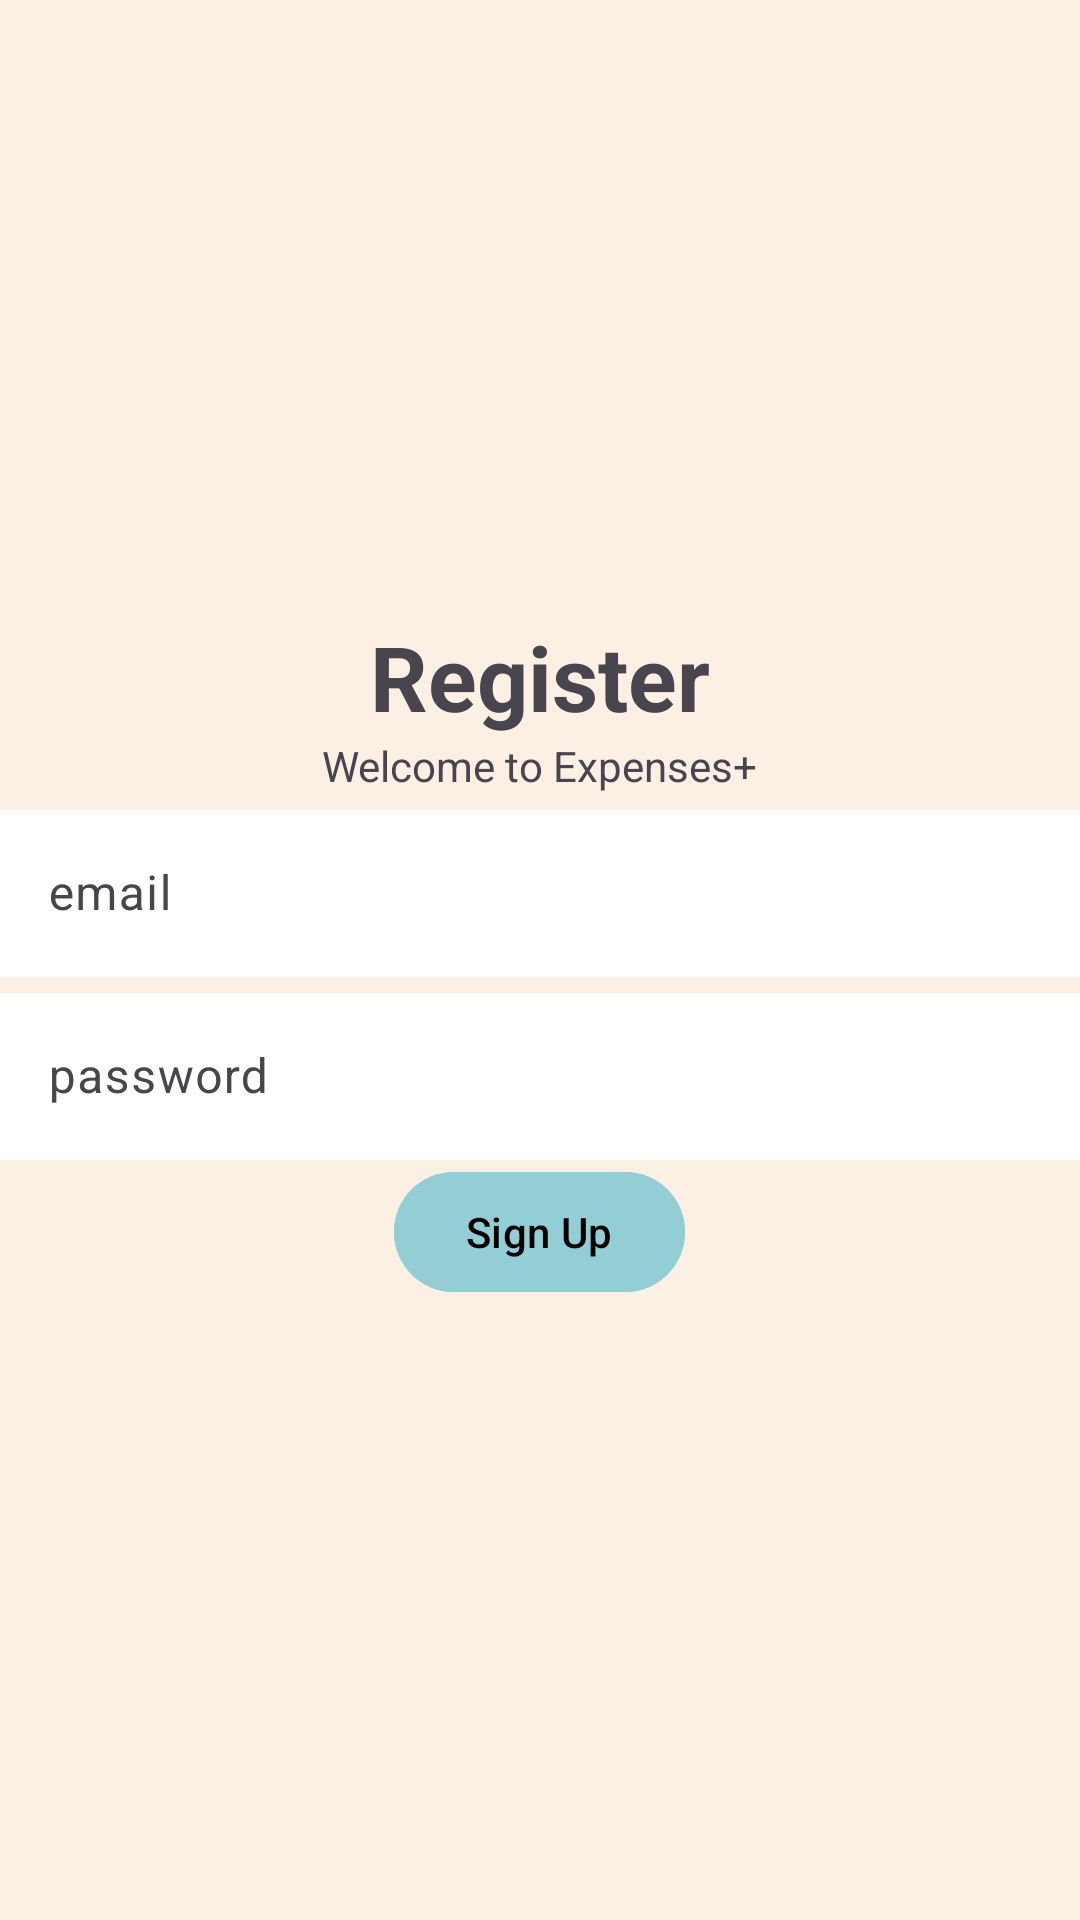

Here is an Android app screen rendered from its layout file. Give the layout XML and the strings, colors and styles it references.
<!-- AndroidManifest.xml: application theme Theme.ANDECA1 -->
<!-- res/layout/activity_register.xml -->
<?xml version="1.0" encoding="utf-8"?>
<LinearLayout xmlns:android="http://schemas.android.com/apk/res/android"
    xmlns:app="http://schemas.android.com/apk/res-auto"
    xmlns:tools="http://schemas.android.com/tools"
    android:layout_width="match_parent"
    android:layout_height="match_parent"
    android:background="#FCF0E5"
    android:gravity="center"
    android:orientation="vertical"
    tools:context=".Register">

    <TextView
        android:layout_width="wrap_content"
        android:layout_height="wrap_content"
        android:text="@string/register"
        android:textSize="30sp"
        android:textStyle="bold"/>

    <TextView
        android:layout_width="wrap_content"
        android:layout_height="wrap_content"
        android:text="Welcome to Expenses+" />

    <com.google.android.material.textfield.TextInputLayout
        android:layout_width="match_parent"
        android:layout_height="wrap_content"
        >

        <com.google.android.material.textfield.TextInputEditText
            android:id="@+id/email"
            android:layout_width="match_parent"
            android:layout_height="wrap_content"
            android:background="#FFFFFF"
            android:hint="@string/email" />
    </com.google.android.material.textfield.TextInputLayout>

    <com.google.android.material.textfield.TextInputLayout
        android:layout_width="match_parent"
        android:layout_height="wrap_content">

        <com.google.android.material.textfield.TextInputEditText
            android:id="@+id/password"
            android:layout_width="match_parent"
            android:layout_height="wrap_content"
            android:background="#FFFFFF"
            android:hint="@string/password" />
    </com.google.android.material.textfield.TextInputLayout>

    <Button
        android:id="@+id/btnRegister"
        android:layout_width="wrap_content"
        android:layout_height="wrap_content"
        android:text="Sign Up"
        android:backgroundTint="#93CDD5"
        android:textColor="@color/black"/>

</LinearLayout>
<!-- resources referenced by this layout -->
<resources>
  <string name="email">email</string>
  <string name="password">password</string>
  <string name="register">Register</string>
  <style name="Theme.ANDECA1" parent="Base.Theme.ANDECA1" />
  <style name="Base.Theme.ANDECA1" parent="Theme.Material3.DayNight.NoActionBar">
          
          
      </style>
  <!-- not gathered from this repository: default colours our renderer supplied (Android Studio template values) -->
  <color name="black">#FF000000</color>
</resources>
